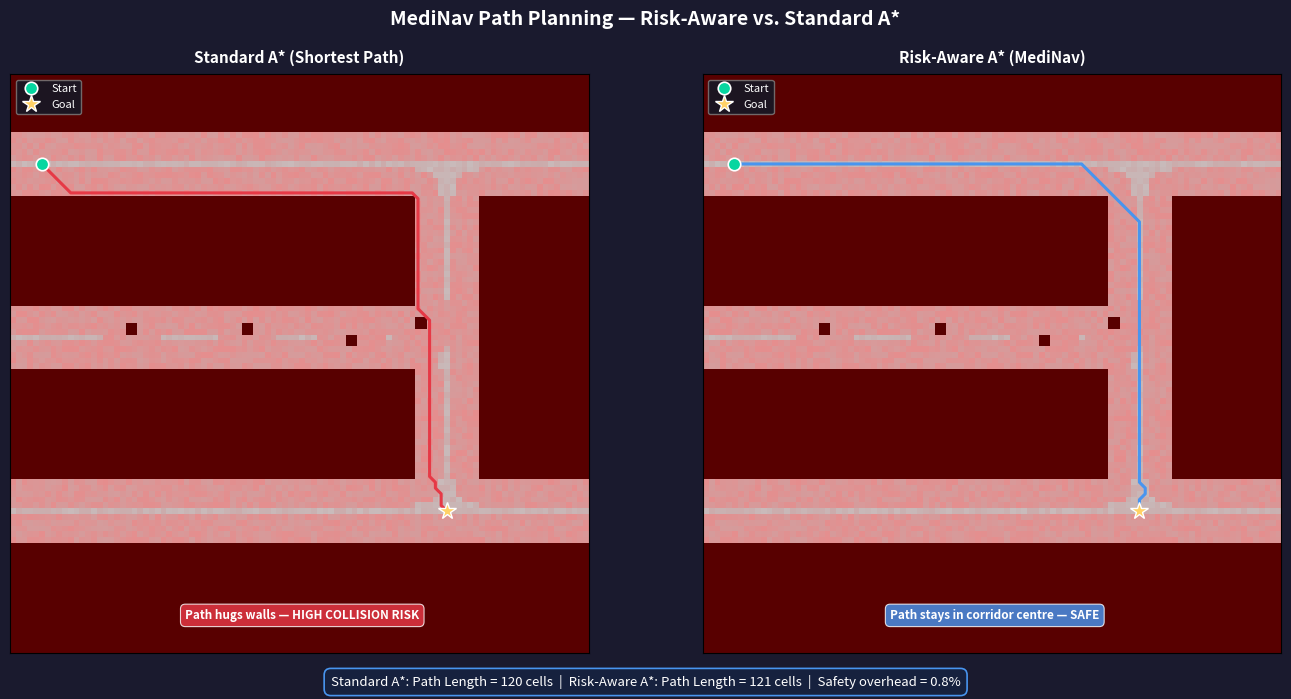

Python code for this plot:
"""
MediNav — Path Comparison Visualisation
planner/path_compare.py

Compares:
  - Standard A* (shortest path, red)
  - Risk-Aware A* (safe path, blue)

on a hospital-corridor occupancy grid with a wall-proximity risk map.
Saves: outputs/path_comparison.png
"""

import heapq
import math
import os

import matplotlib
matplotlib.use("Agg")
import matplotlib.pyplot as plt
import matplotlib.patches as mpatches
import numpy as np
from scipy.ndimage import distance_transform_edt

# ---------------------------------------------------------------------------
# 1. Build the 100x100 occupancy grid
# ---------------------------------------------------------------------------

H, W = 100, 100
grid = np.ones((H, W), dtype=int)  # start all walls

def free(r_slice, c_slice):
    grid[r_slice, c_slice] = 0

# Top horizontal corridor
free(slice(10, 21), slice(0, 100))

# Bottom horizontal corridor
free(slice(70, 81), slice(0, 100))

# Right vertical connector
free(slice(20, 71), slice(70, 81))

# Narrow horizontal shortcut (rows 40-50)
free(slice(40, 51), slice(0, 81))  # ends where vertical connector begins

# Add 2×2 equipment obstacles in the narrow shortcut
obstacles = [(43, 20), (43, 40), (45, 58), (42, 70)]
for (r, c) in obstacles:
    grid[r:r+2, c:c+2] = 1

# ---------------------------------------------------------------------------
# 2. Risk map from wall-proximity distance
# ---------------------------------------------------------------------------

free_mask = (grid == 0).astype(float)
dist = distance_transform_edt(free_mask)   # distance of each free cell to nearest wall

risk_map = np.zeros((H, W), dtype=float)
for r in range(H):
    for c in range(W):
        if grid[r, c] == 1:
            risk_map[r, c] = 1.0   # walls themselves are max risk
            continue
        d = dist[r, c]
        if d <= 5:
            risk_map[r, c] = np.random.uniform(0.8, 1.0)
        elif d <= 10:
            risk_map[r, c] = np.random.uniform(0.4, 0.6)
        else:
            risk_map[r, c] = np.random.uniform(0.05, 0.2)

# ---------------------------------------------------------------------------
# 3. A* implementation (inline — no external import)
# ---------------------------------------------------------------------------

def _h(a, b):
    return math.sqrt((a[0] - b[0]) ** 2 + (a[1] - b[1]) ** 2)

def astar(grid, risk_map, start, goal, lambda_weight=0.0):
    """
    General A* with combined cost:
        f = g_dist + lambda * g_risk + h
    Returns list of (row, col) or None.
    """
    rows, cols = grid.shape
    open_heap = [(_h(start, goal), 0.0, 0.0, start[0], start[1])]
    best = {start: (0.0, 0.0)}
    came_from = {start: None}

    directions = [(-1, 0), (1, 0), (0, -1), (0, 1),
                  (-1, -1), (-1, 1), (1, -1), (1, 1)]

    while open_heap:
        f, g_d, g_r, r, c = heapq.heappop(open_heap)
        node = (r, c)

        if node == goal:
            path = []
            cur = goal
            while cur is not None:
                path.append(cur)
                cur = came_from[cur]
            path.reverse()
            return path

        # Staleness check
        if node in best:
            bd, br = best[node]
            curr_f = g_d + lambda_weight * g_r + _h(node, goal)
            old_f  = bd  + lambda_weight * br  + _h(node, goal)
            if curr_f > old_f + 1e-9:
                continue

        for dr, dc in directions:
            nr, nc = r + dr, c + dc
            if not (0 <= nr < rows and 0 <= nc < cols):
                continue
            if grid[nr, nc] == 1:
                continue

            nb = (nr, nc)
            step_d = math.sqrt(dr * dr + dc * dc)
            step_r = float(risk_map[nr, nc])
            new_gd = g_d + step_d
            new_gr = g_r + step_r

            new_f = new_gd + lambda_weight * new_gr + _h(nb, goal)
            if nb in best:
                bd, br = best[nb]
                old_f = bd + lambda_weight * br + _h(nb, goal)
                if new_f >= old_f - 1e-9:
                    continue

            best[nb] = (new_gd, new_gr)
            came_from[nb] = node
            heapq.heappush(open_heap, (new_f, new_gd, new_gr, nr, nc))

    return None

# ---------------------------------------------------------------------------
# 4. Plan paths
# ---------------------------------------------------------------------------

START = (15, 5)
GOAL  = (75, 75)

np.random.seed(0)  # reproducible risk noise

path_std  = astar(grid, risk_map, START, GOAL, lambda_weight=0.0)
path_safe = astar(grid, risk_map, START, GOAL, lambda_weight=8.0)

if path_std is None:
    raise RuntimeError("Standard A* found no path — check corridor connectivity.")
if path_safe is None:
    raise RuntimeError("Risk-Aware A* found no path — check corridor connectivity.")

len_std  = len(path_std)
len_safe = len(path_safe)
overhead = (len_safe - len_std) / len_std * 100

print(f"Standard A*   — path length : {len_std} cells")
print(f"Risk-Aware A* — path length : {len_safe} cells")
print(f"Safety overhead             : {overhead:.1f}%")

# ---------------------------------------------------------------------------
# 5. Plot
# ---------------------------------------------------------------------------

def path_xy(path):
    """Return (cols, rows) arrays for matplotlib (x=col, y=row)."""
    rows = [p[0] for p in path]
    cols = [p[1] for p in path]
    return cols, rows   # x, y

fig, axes = plt.subplots(1, 2, figsize=(14, 7))
fig.patch.set_facecolor("#1a1a2e")

for ax, path, color, title, annotation in [
    (axes[0], path_std,  "#e63946", "Standard A* (Shortest Path)",
     "Path hugs walls — HIGH COLLISION RISK"),
    (axes[1], path_safe, "#4895ef", "Risk-Aware A* (MediNav)",
     "Path stays in corridor centre — SAFE"),
]:
    # --- base map ---
    wall_display = np.where(grid == 1, 0.0, 0.85)   # walls black, free light grey
    ax.imshow(wall_display, cmap="gray", vmin=0, vmax=1,
              origin="upper", interpolation="nearest")

    # --- risk heatmap (faint red) ---
    risk_rgba = np.zeros((H, W, 4), dtype=float)
    risk_rgba[:, :, 0] = risk_map          # red channel
    risk_rgba[:, :, 3] = risk_map * 0.35   # alpha
    ax.imshow(risk_rgba, origin="upper", interpolation="nearest")

    # --- path ---
    px, py = path_xy(path)
    ax.plot(px, py, color=color, linewidth=2.2, zorder=5, solid_capstyle="round")

    # --- start / goal markers ---
    ax.plot(START[1], START[0], "o", color="#06d6a0", markersize=9,
            markeredgecolor="white", markeredgewidth=1.2, zorder=6, label="Start")
    ax.plot(GOAL[1],  GOAL[0],  "*", color="#ffd166", markersize=13,
            markeredgecolor="white", markeredgewidth=1.0, zorder=6, label="Goal")

    # --- annotation box ---
    ax.text(50, 93, annotation, ha="center", va="center", fontsize=8.5,
            color="white", fontweight="bold",
            bbox=dict(boxstyle="round,pad=0.4", facecolor=color,
                      alpha=0.82, edgecolor="white", linewidth=0.8))

    ax.set_title(title, color="white", fontsize=11, fontweight="bold", pad=8)
    ax.set_xlim(-0.5, W - 0.5)
    ax.set_ylim(H - 0.5, -0.5)
    ax.set_xticks([])
    ax.set_yticks([])
    ax.set_facecolor("#0d1b2a")

    # legend
    legend = ax.legend(loc="upper left", fontsize=8,
                       facecolor="#0d1b2a", edgecolor="gray", labelcolor="white")

fig.suptitle("MediNav Path Planning — Risk-Aware vs. Standard A*",
             color="white", fontsize=14, fontweight="bold", y=0.98)

# --- bottom stats text box ---
stats_text = (
    f"Standard A*: Path Length = {len_std} cells  |  "
    f"Risk-Aware A*: Path Length = {len_safe} cells  |  "
    f"Safety overhead = {overhead:.1f}%"
)
fig.text(0.5, 0.01, stats_text, ha="center", va="bottom",
         fontsize=9.5, color="white",
         bbox=dict(boxstyle="round,pad=0.5", facecolor="#16213e",
                   edgecolor="#4895ef", linewidth=1.2))

plt.tight_layout(rect=[0, 0.04, 1, 0.96])

# ---------------------------------------------------------------------------
# 6. Save
# ---------------------------------------------------------------------------

os.makedirs("outputs", exist_ok=True)
out_path = "outputs/path_comparison.png"
plt.savefig(out_path, dpi=150, bbox_inches="tight",
            facecolor=fig.get_facecolor())
print(f"\nSaved → {out_path}")
plt.close()
